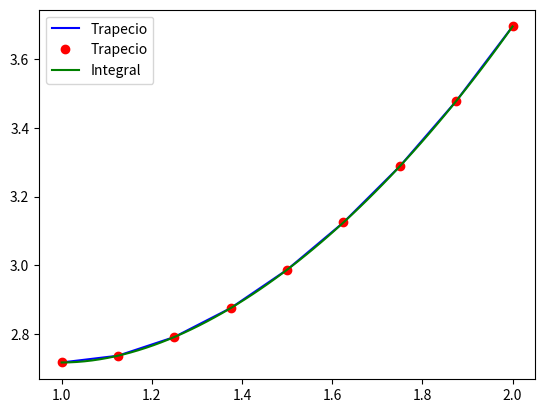

Reproduce this figure in Python.
import numpy as np
import matplotlib.pyplot as plt

def f(x):
    return (2.7182**x)/x


def trapecio(a, b, n):
    h = (b - a) / n
    x = np.linspace(a, b, n + 1)
    y = f(x)
    suma = 0

    for i in range(1, n):
        suma += y[i]

    I = (h / 2) * (y[0] + 2 * suma + y[n])

    xi = np.linspace(a, b, 60)
    yi = f(xi)

    plt.plot(x, y, label='Trapecio', color='blue')
    plt.plot(x, y, 'o', label='Trapecio', color='red')

    plt.plot(xi, yi, label='Integral', color='green')
    plt.legend()
    plt.show()

    print("El area aproximada de la integral es: ", I)

trapecio(1, 2, 8)